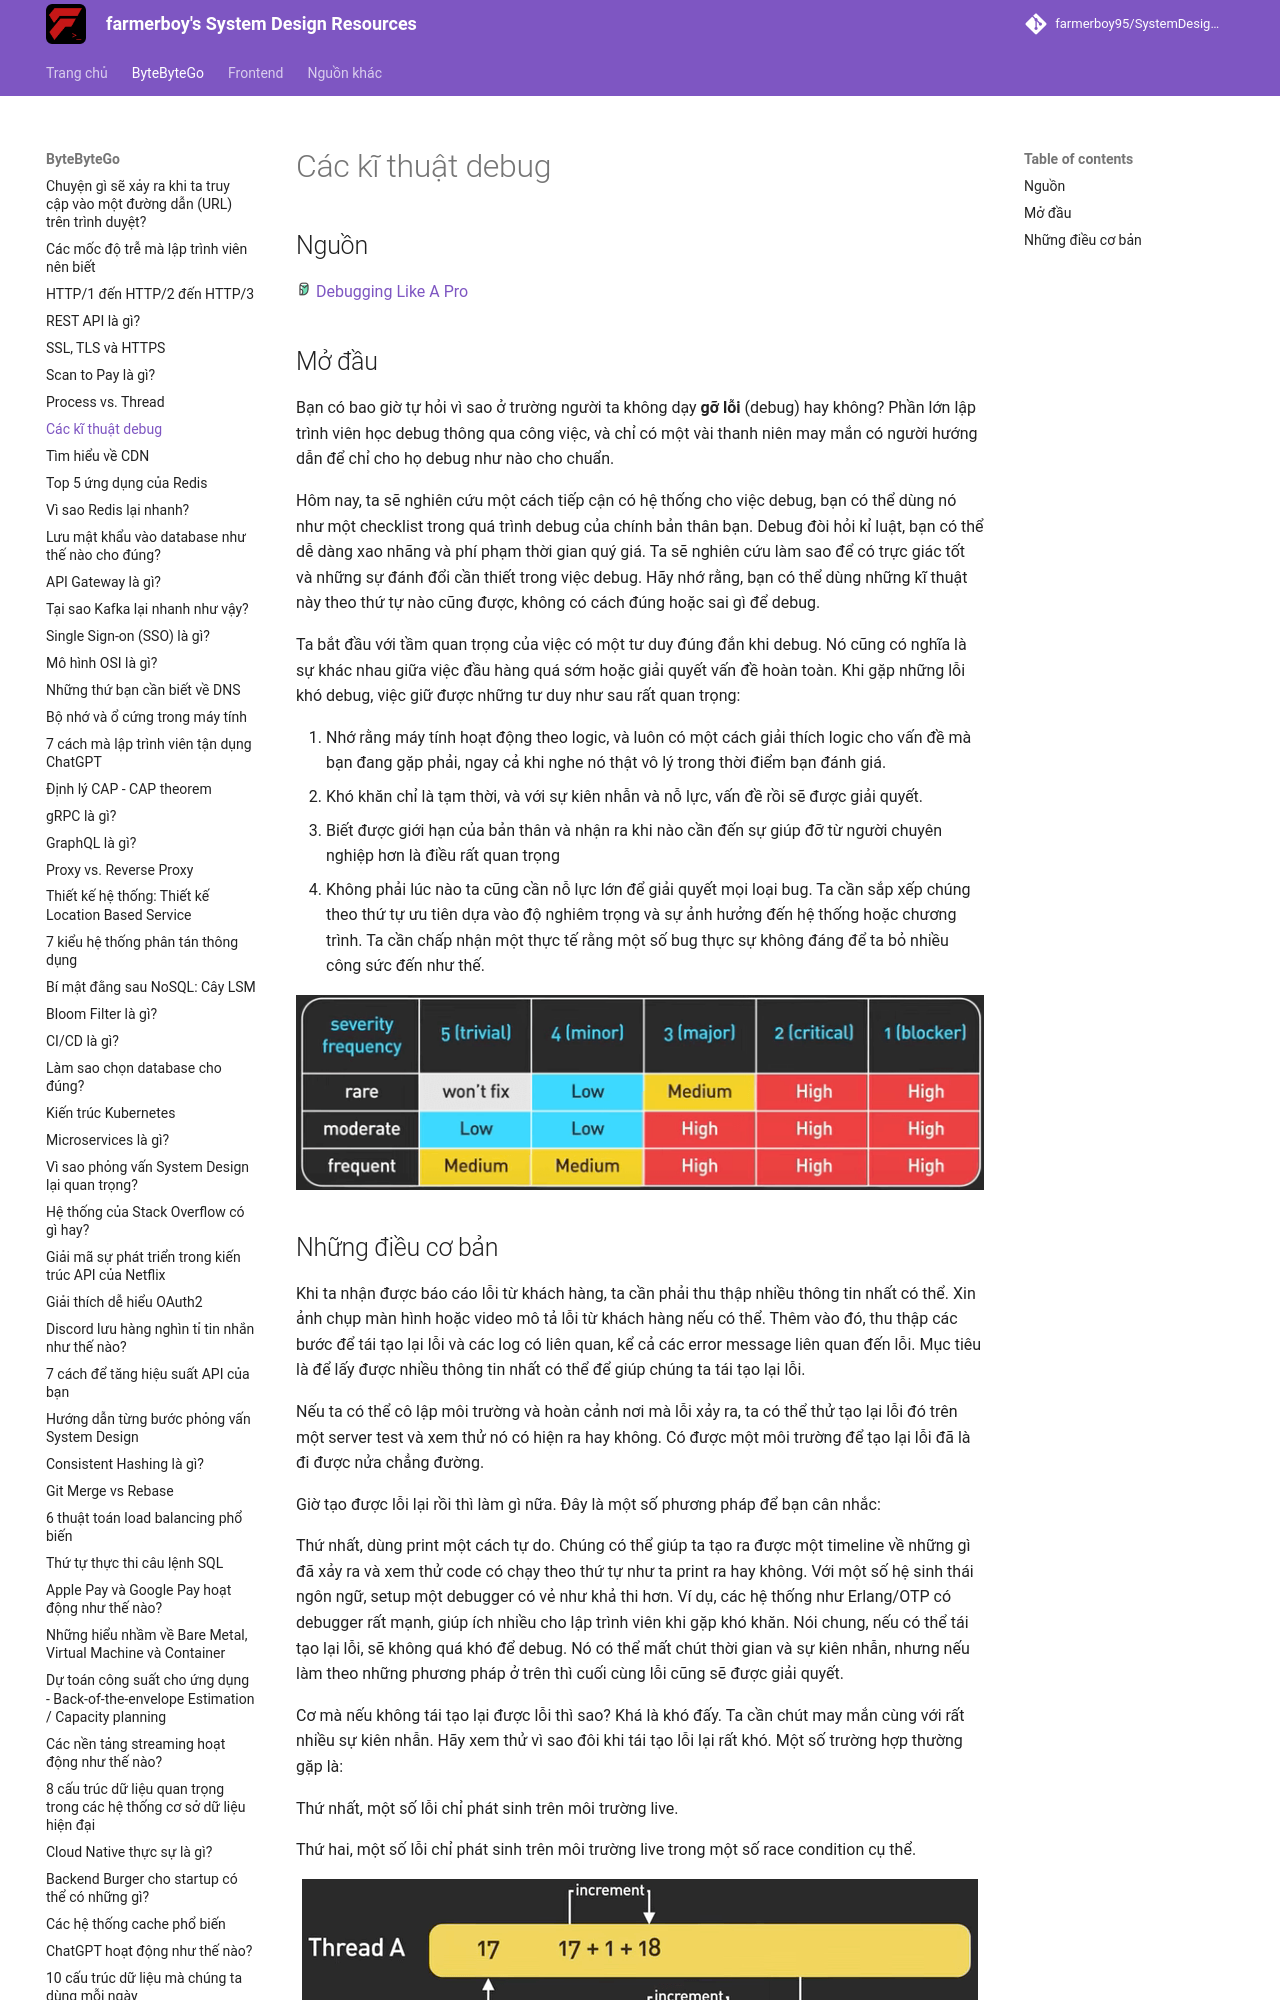

repository: farmerboy95/SystemDesignResources · page: ByteByteGo/debugging-techniques/index.html · generator: mkdocs

# Các kĩ thuật debug

## Nguồn

<img src="../../assets/images/bytebytego.png" width="16" height="16"/> [Debugging Like A Pro](https://www.youtube.com/watch?v=J8uAiZJMfzQ)

## Mở đầu

Bạn có bao giờ tự hỏi vì sao ở trường người ta không dạy **gỡ lỗi** (debug) hay không? Phần lớn lập trình viên học debug thông qua công việc, và chỉ có một vài thanh niên may mắn có người hướng dẫn để chỉ cho họ debug như nào cho chuẩn.

Hôm nay, ta sẽ nghiên cứu một cách tiếp cận có hệ thống cho việc debug, bạn có thể dùng nó như một checklist trong quá trình debug của chính bản thân bạn. Debug đòi hỏi kỉ luật, bạn có thể dễ dàng xao nhãng và phí phạm thời gian quý giá. Ta sẽ nghiên cứu làm sao để có trực giác tốt và những sự đánh đổi cần thiết trong việc debug. Hãy nhớ rằng, bạn có thể dùng những kĩ thuật này theo thứ tự nào cũng được, không có cách đúng hoặc sai gì để debug.

Ta bắt đầu với tầm quan trọng của việc có một tư duy đúng đắn khi debug. Nó cũng có nghĩa là sự khác nhau giữa việc đầu hàng quá sớm hoặc giải quyết vấn đề hoàn toàn. Khi gặp những lỗi khó debug, việc giữ được những tư duy như sau rất quan trọng: 

1. Nhớ rằng máy tính hoạt động theo logic, và luôn có một cách giải thích logic cho vấn đề mà bạn đang gặp phải, ngay cả khi nghe nó thật vô lý trong thời điểm bạn đánh giá.
2. Khó khăn chỉ là tạm thời, và với sự kiên nhẫn và nỗ lực, vấn đề rồi sẽ được giải quyết.
3. Biết được giới hạn của bản thân và nhận ra khi nào cần đến sự giúp đỡ từ người chuyên nghiệp hơn là điều rất quan trọng
4. Không phải lúc nào ta cũng cần nỗ lực lớn để giải quyết mọi loại bug. Ta cần sắp xếp chúng theo thứ tự ưu tiên dựa vào độ nghiêm trọng và sự ảnh hưởng đến hệ thống hoặc chương trình. Ta cần chấp nhận một thực tế rằng một số bug thực sự không đáng để ta bỏ nhiều công sức đến như thế.

![](../assets/ByteByteGo/debugging-techniques/figure1.png){:class="centered-img"}
